Photos from the image-classification dataset "Dataset" in the GitHub repository sPedersennn/VT2_Machine-Vision. Its 4 classes are: machine screw, philips, plaster screw, Torx screw.

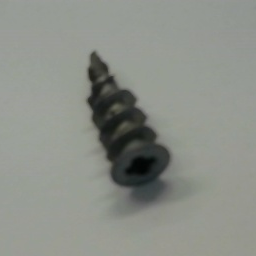
Label: plaster screw

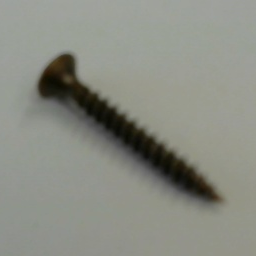
Label: philips

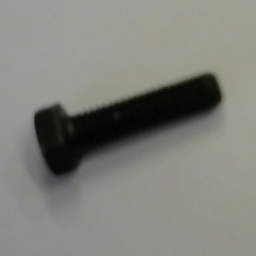
Label: machine screw

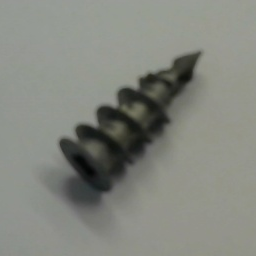
Label: plaster screw

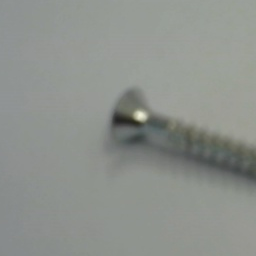
Label: Torx screw

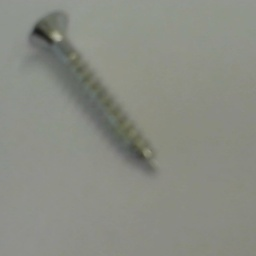
Label: Torx screw
